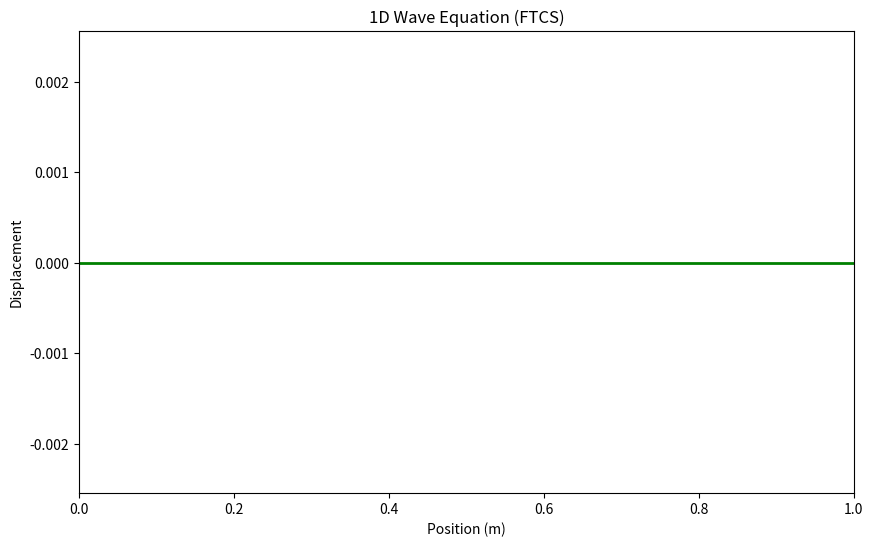

Reproduce this figure in Python.
"""
学生模板：波动方程FTCS解
文件：wave_equation_ftcs_student.py
重要：函数名称必须与参考答案一致！
"""
import numpy as np
import matplotlib.pyplot as plt
from matplotlib.animation import FuncAnimation

def u_t(x, C=1, d=0.1, sigma=0.3, L=1):
    """
    计算初始速度剖面 psi(x)。
    """
    # 高斯型初始速度分布，中心在d，宽度为sigma
    return C * np.exp(-((x - d * L) ** 2) / (2 * sigma ** 2))

def solve_wave_equation_ftcs(parameters):
    """
    使用FTCS有限差分法求解一维波动方程。
    """
    # 1. 获取参数
    a = parameters['a']
    L = parameters['L']
    d = parameters['d']
    C = parameters['C']
    sigma = parameters['sigma']
    dx = parameters['dx']
    dt = parameters['dt']
    total_time = parameters['total_time']

    # 2. 初始化空间和时间网格
    x = np.arange(0, L + dx, dx)
    t = np.arange(0, total_time + dt, dt)
    Nx = x.size
    Nt = t.size

    # 3. 创建解数组
    u = np.zeros((Nx, Nt))

    # 4. 稳定性条件
    c = (a * dt / dx) ** 2
    if c >= 1:
        print("警告：稳定性条件不满足，c = {:.3f} >= 1，结果可能不稳定！".format(c))

    # 5. 初始条件
    # u(x, 0) = 0 已经在初始化时设置
    # u_t(x, 0) = psi(x)
    psi = u_t(x, C, d, sigma, L)
    # 6. 第一个时间步
    # u(x, 1) = u(x, 0) + dt * psi(x) + 0.5 * c * (u(x+dx,0) - 2u(x,0) + u(x-dx,0))
    u[1:-1, 1] = u[1:-1, 0] + dt * psi[1:-1] + 0.5 * c * (u[2:, 0] - 2 * u[1:-1, 0] + u[:-2, 0])
    # 边界条件
    u[0, 1] = 0
    u[-1, 1] = 0

    # 7. FTCS主算法
    for n in range(1, Nt - 1):
        u[1:-1, n + 1] = (2 * (1 - c) * u[1:-1, n] - u[1:-1, n - 1] +
                          c * (u[2:, n] + u[:-2, n]))
        # 边界条件
        u[0, n + 1] = 0
        u[-1, n + 1] = 0

    return u, x, t

if __name__ == "__main__":
    # Demonstration and testing
    params = {
        'a': 100,
        'L': 1,
        'd': 0.1,
        'C': 1,
        'sigma': 0.3,
        'dx': 0.01,
        'dt': 5e-5,
        'total_time': 0.1
    }
    u_sol, x_sol, t_sol = solve_wave_equation_ftcs(params)

    fig = plt.figure(figsize=(10, 6))
    ax = fig.add_subplot(111, xlim=(0, params['L']), ylim=(u_sol.min() * 1.1, u_sol.max() * 1.1))
    line, = ax.plot([], [], 'g-', lw=2)
    ax.set_title("1D Wave Equation (FTCS)")
    ax.set_xlabel("Position (m)")
    ax.set_ylabel("Displacement")

    def update(frame):
        line.set_data(x_sol, u_sol[:, frame])
        return line,

    ani = FuncAnimation(fig, update, frames=t_sol.size, interval=1, blit=True)
    plt.show()
